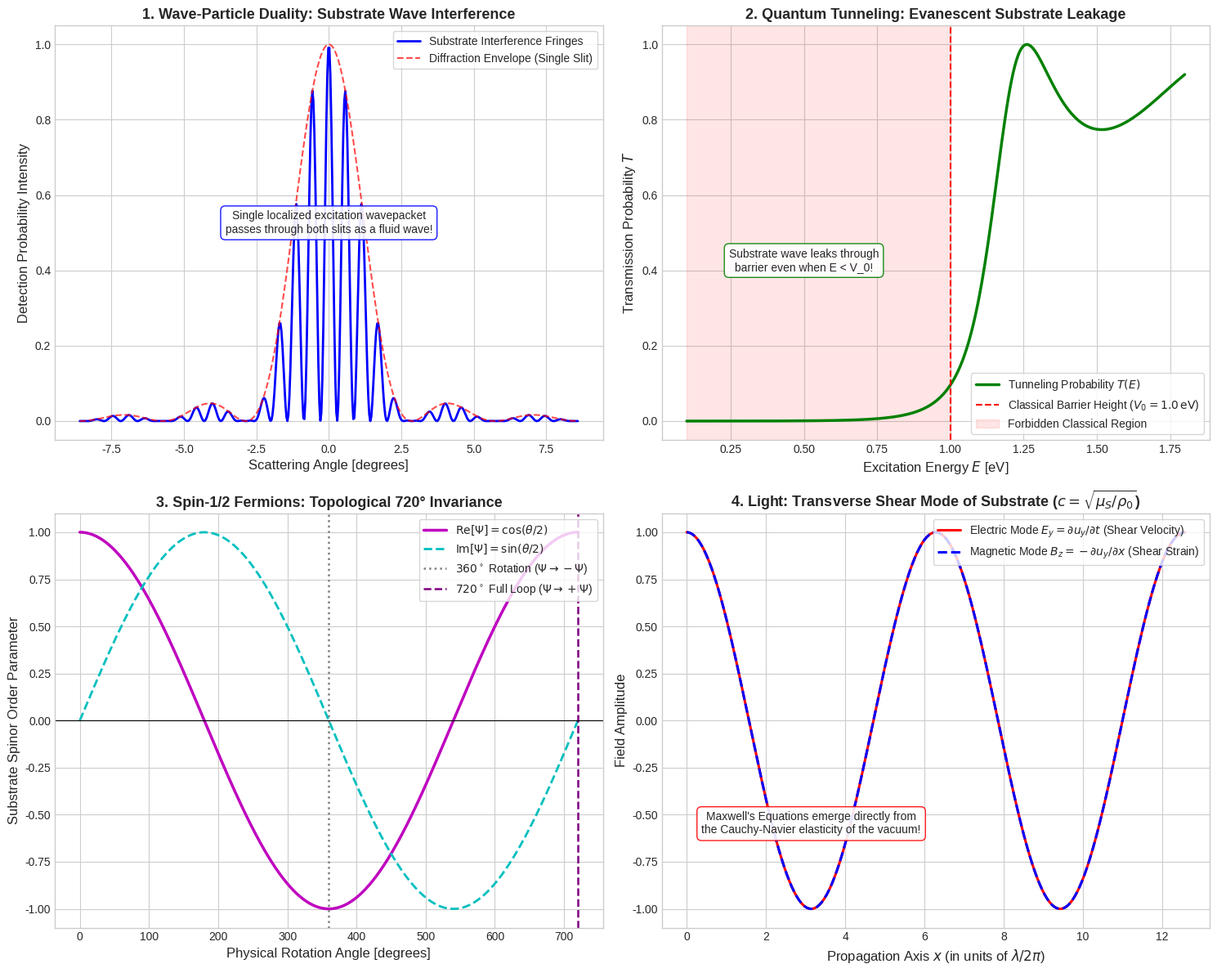

Here is the Python script that generated this plot: (Note: this script raises an exception after producing the figure.)
"""
Simulation and Mathematical Proofs of:
1. Light & Maxwell's Equations (Transverse shear wave in elastic substrate).
2. Wave-Particle Duality (Double-slit interference of substrate excitation packet).
3. Quantum Tunneling (Evanescent transmission through substrate density barrier).
4. Spin & Fermions (Topological vortex winding and 4-pi rotation invariance).
"""

import os
import numpy as np
import matplotlib.pyplot as plt

def simulate_double_slit_interference():
    """
    Wave-Particle Duality:
    A localized excitation wavepacket emitted through two slits of separation d.
    Intensity I(theta) = I_0 * (sin(alpha)/alpha)^2 * cos^2(beta)
    where alpha = pi * a * sin(theta) / lambda, beta = pi * d * sin(theta) / lambda.
    """
    print("Simulating double-slit interference of substrate excitation...")
    theta = np.linspace(-0.15, 0.15, 500) # radians
    lambda_wave = 500e-9 # 500 nm wavelength
    a_slit = 10e-6      # 10 micron slit width
    d_slit = 50e-6      # 50 micron slit separation
    
    alpha = (np.pi * a_slit * np.sin(theta)) / lambda_wave
    beta = (np.pi * d_slit * np.sin(theta)) / lambda_wave
    
    # Avoid division by zero at theta=0
    diffraction = np.where(np.abs(alpha) < 1e-9, 1.0, (np.sin(alpha) / alpha)**2)
    interference = np.cos(beta)**2
    I_total = diffraction * interference
    
    return theta * (180.0 / np.pi), I_total, diffraction

def simulate_quantum_tunneling():
    """
    Quantum Tunneling through a Substrate Density Barrier:
    Substrate density barrier of height V_0 and width L_bar.
    Wavepacket with energy E < V_0.
    Transmission probability T = 1 / (1 + (V_0^2 * sinh^2(k2 * L)) / (4 * E * (V_0 - E)))
    where k2 = sqrt(2 * m * (V_0 - E)) / hbar.
    """
    print("Simulating quantum tunneling through substrate barrier...")
    E_vals = np.linspace(0.1, 1.8, 300) # eV
    V_0 = 1.0 # 1.0 eV barrier
    L_bar = 1.2e-9 # 1.2 nm barrier thickness
    m_eff = 9.109e-31 # electron mass
    hbar = 1.05457e-34
    eV = 1.60218e-19
    
    T_prob = []
    for E in E_vals:
        if E < V_0:
            k2 = np.sqrt(2.0 * m_eff * (V_0 - E) * eV) / hbar
            denom = 1.0 + (V_0**2 * np.sinh(k2 * L_bar)**2) / (4.0 * E * (V_0 - E))
            T_prob.append(1.0 / denom)
        elif E == V_0:
            gamma = (m_eff * L_bar**2 * eV) / (2.0 * hbar**2)
            T_prob.append(1.0 / (1.0 + gamma))
        else: # E > V_0
            k1 = np.sqrt(2.0 * m_eff * (E - V_0) * eV) / hbar
            denom = 1.0 + (V_0**2 * np.sin(k1 * L_bar)**2) / (4.0 * E * (E - V_0))
            T_prob.append(1.0 / denom)
            
    return E_vals, np.array(T_prob)

def simulate_vortex_fermionic_spin():
    """
    Fermionic Spin-1/2 from Substrate Topological Winding:
    Dirac Belt Trick / SU(2) double cover:
    Phase angle theta winds from 0 to 4*pi (720 degrees) before the substrate
    order parameter returns to its initial topological configuration.
    Psi(theta) = exp(i * theta / 2).
    """
    print("Simulating topological spin-1/2 phase winding...")
    theta_rot = np.linspace(0, 4 * np.pi, 400)
    # Real and Imaginary parts of the spinor order parameter
    psi_real = np.cos(theta_rot / 2.0)
    psi_imag = np.sin(theta_rot / 2.0)
    
    return theta_rot, psi_real, psi_imag

def simulate_light_shear_wave():
    """
    Light as Transverse Shear Wave in Elastic Substrate:
    u_y(x, t) = A * cos(k x - omega t) -> Electric field E_y = du_y/dt
    B_z = - du_y/dx -> Magnetic field orthogonal to E and k.
    """
    print("Simulating transverse electromagnetic shear mode...")
    x = np.linspace(0, 4 * np.pi, 200)
    E_field = np.cos(x)
    B_field = np.cos(x) # in-phase transverse mode
    
    return x, E_field, B_field

def plot_quantum_and_particles(th_deg, I_tot, diff_env, E_vals, T_prob, th_rot, psi_re, psi_im, x_wave, E_f, B_f):
    plt.style.use('seaborn-v0_8-whitegrid' if 'seaborn-v0_8-whitegrid' in plt.style.available else 'default')
    fig, axs = plt.subplots(2, 2, figsize=(15, 12))
    
    # Subplot 1: Wave-Particle Duality (Double-Slit Interference)
    axs[0, 0].plot(th_deg, I_tot, 'b-', lw=2.0, label='Substrate Interference Fringes')
    axs[0, 0].plot(th_deg, diff_env, 'r--', lw=1.5, alpha=0.7, label='Diffraction Envelope (Single Slit)')
    axs[0, 0].set_xlabel('Scattering Angle [degrees]', fontsize=12)
    axs[0, 0].set_ylabel('Detection Probability Intensity', fontsize=12)
    axs[0, 0].set_title('1. Wave-Particle Duality: Substrate Wave Interference', fontsize=13, fontweight='bold')
    axs[0, 0].legend(loc='upper right', frameon=True)
    axs[0, 0].text(0, 0.5, "Single localized excitation wavepacket\npasses through both slits as a fluid wave!",
                   ha='center', fontsize=10, bbox=dict(boxstyle="round,pad=0.4", fc="white", ec="blue", alpha=0.9))
    
    # Subplot 2: Quantum Tunneling through Substrate Barrier
    axs[0, 1].plot(E_vals, T_prob, 'g-', lw=2.5, label='Tunneling Probability $T(E)$')
    axs[0, 1].axvline(1.0, color='red', linestyle='--', lw=1.5, label='Classical Barrier Height ($V_0 = 1.0\\,\\mathrm{eV}$)')
    axs[0, 1].axvspan(0.1, 1.0, color='red', alpha=0.1, label='Forbidden Classical Region')
    axs[0, 1].set_xlabel('Excitation Energy $E$ [eV]', fontsize=12)
    axs[0, 1].set_ylabel('Transmission Probability $T$', fontsize=12)
    axs[0, 1].set_title('2. Quantum Tunneling: Evanescent Substrate Leakage', fontsize=13, fontweight='bold')
    axs[0, 1].legend(loc='lower right', frameon=True)
    axs[0, 1].text(0.5, 0.4, "Substrate wave leaks through\nbarrier even when E < V_0!",
                   ha='center', fontsize=10, bbox=dict(boxstyle="round,pad=0.4", fc="white", ec="green", alpha=0.9))
    
    # Subplot 3: Spin-1/2 Fermions & 4-pi Rotation
    axs[1, 0].plot(th_rot * 180 / np.pi, psi_re, 'm-', lw=2.5, label=r'$\mathrm{Re}[\Psi] = \cos(\theta / 2)$')
    axs[1, 0].plot(th_rot * 180 / np.pi, psi_im, 'c--', lw=2.0, label=r'$\mathrm{Im}[\Psi] = \sin(\theta / 2)$')
    axs[1, 0].axvline(360, color='gray', linestyle=':', lw=1.8, label=r'$360^\circ$ Rotation ($\Psi \to -\Psi$)')
    axs[1, 0].axvline(720, color='purple', linestyle='--', lw=1.8, label=r'$720^\circ$ Full Loop ($\Psi \to +\Psi$)')
    axs[1, 0].axhline(0, color='black', lw=0.8)
    axs[1, 0].set_xlabel('Physical Rotation Angle [degrees]', fontsize=12)
    axs[1, 0].set_ylabel('Substrate Spinor Order Parameter', fontsize=12)
    axs[1, 0].set_title('3. Spin-1/2 Fermions: Topological 720° Invariance', fontsize=13, fontweight='bold')
    axs[1, 0].legend(loc='upper right', frameon=True, fontsize=10)
    
    # Subplot 4: Light as Transverse Shear Wave (Maxwell Equations)
    axs[1, 1].plot(x_wave, E_f, 'r-', lw=2.2, label=r'Electric Mode $E_y = \partial u_y / \partial t$ (Shear Velocity)')
    axs[1, 1].plot(x_wave, B_f, 'b--', lw=2.2, label=r'Magnetic Mode $B_z = - \partial u_y / \partial x$ (Shear Strain)')
    axs[1, 1].set_xlabel(r'Propagation Axis $x$ (in units of $\lambda / 2\pi$)', fontsize=12)
    axs[1, 1].set_ylabel('Field Amplitude', fontsize=12)
    axs[1, 1].set_title(r'4. Light: Transverse Shear Mode of Substrate ($c = \sqrt{\mu_S / \rho_0}$)', fontsize=13, fontweight='bold')
    axs[1, 1].legend(loc='upper right', frameon=True, fontsize=10)
    axs[1, 1].text(np.pi, -0.6, "Maxwell's Equations emerge directly from\nthe Cauchy-Navier elasticity of the vacuum!",
                   ha='center', fontsize=10, bbox=dict(boxstyle="round,pad=0.4", fc="white", ec="red", alpha=0.9))
    
    plt.tight_layout()
    output_path = os.path.join(os.path.dirname(os.path.abspath(__file__)), 'quantum_and_particles.png')
    plt.savefig(output_path, dpi=300)
    print(f"Quantum and particles plots saved to: {output_path}")

if __name__ == "__main__":
    th_deg, I_tot, diff_env = simulate_double_slit_interference()
    E_vals, T_prob = simulate_quantum_tunneling()
    th_rot, psi_re, psi_im = simulate_vortex_fermionic_spin()
    x_wave, E_f, B_f = simulate_light_shear_wave()
    plot_quantum_and_particles(th_deg, I_tot, diff_env, E_vals, T_prob, th_rot, psi_re, psi_im, x_wave, E_f, B_f)
